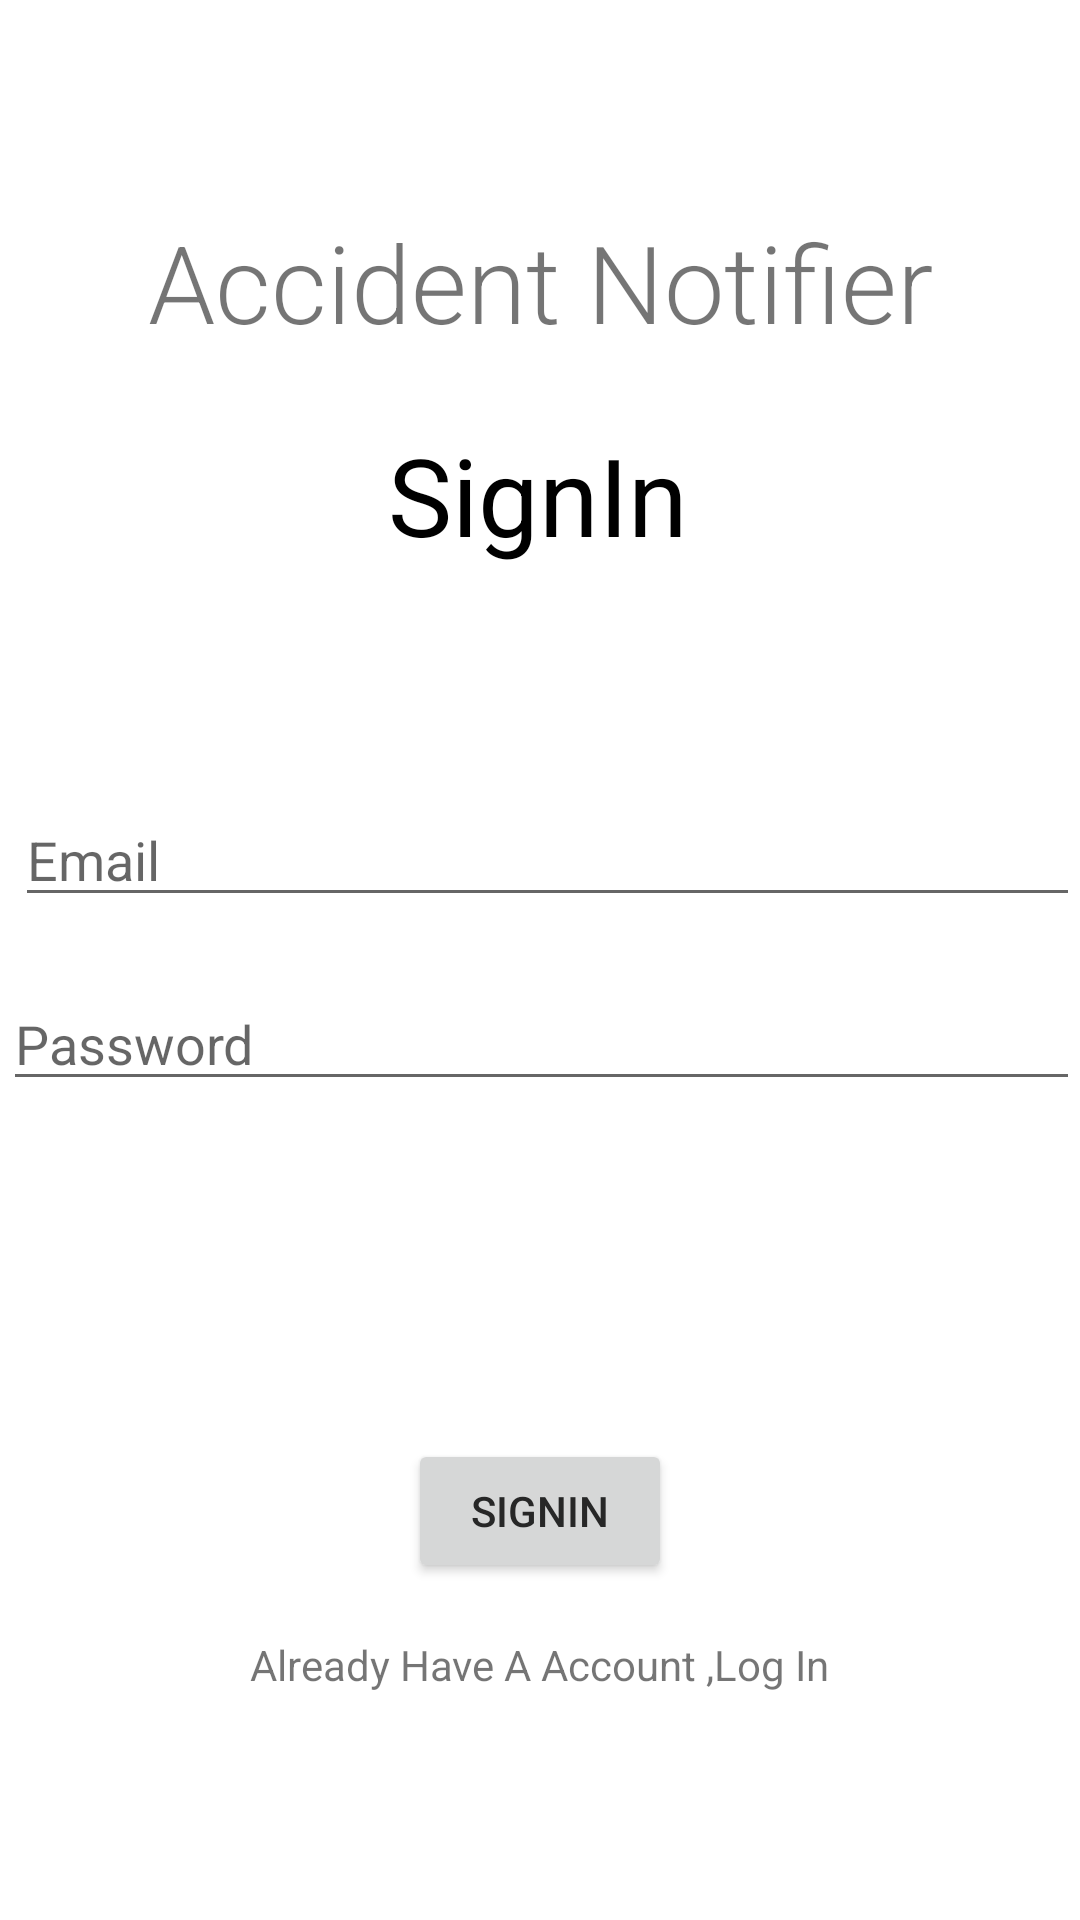

The Android layout XML behind this screen, and the referenced resources:
<!-- AndroidManifest.xml: application theme AppTheme -->
<!-- res/layout/sign_in_page.xml -->
<?xml version="1.0" encoding="utf-8"?>
<androidx.constraintlayout.widget.ConstraintLayout xmlns:android="http://schemas.android.com/apk/res/android"
    xmlns:app="http://schemas.android.com/apk/res-auto"
    xmlns:tools="http://schemas.android.com/tools"
    android:id="@+id/signinlayout"
    android:layout_width="match_parent"
    android:layout_height="match_parent"
    android:background="#FFFFFF"
    android:orientation="vertical"
    tools:context=".Sign_In_Page">

    <EditText
        android:id="@+id/password"
        android:layout_width="0dp"
        android:layout_height="wrap_content"
        android:layout_alignParentStart="true"
        android:layout_alignParentTop="true"
        android:layout_marginStart="1dp"
        android:layout_marginTop="256dp"
        android:ems="10"
        android:hint="Password"
        android:inputType="textPassword"
        app:layout_constraintBottom_toBottomOf="parent"
        app:layout_constraintEnd_toEndOf="parent"
        app:layout_constraintHorizontal_bias="0.0"
        app:layout_constraintStart_toStartOf="parent"
        app:layout_constraintTop_toTopOf="@+id/Logo"
        app:layout_constraintVertical_bias="0.0" />

    <EditText
        android:id="@+id/email"
        android:layout_width="0dp"
        android:layout_height="wrap_content"
        android:layout_alignParentStart="true"
        android:layout_alignParentTop="true"
        android:layout_marginStart="5dp"
        android:layout_marginBottom="20dp"
        android:ems="10"
        android:hint="Email"
        android:inputType="textEmailAddress"
        app:layout_constraintBottom_toTopOf="@+id/password"
        app:layout_constraintEnd_toEndOf="parent"
        app:layout_constraintHorizontal_bias="0.0"
        app:layout_constraintStart_toStartOf="parent"
        app:layout_constraintTop_toBottomOf="@+id/SignIn"
        app:layout_constraintVertical_bias="1.0" />

    <TextView
        android:id="@+id/Logo"
        android:layout_width="wrap_content"
        android:layout_height="wrap_content"
        android:fontFamily="sans-serif-light"
        android:text="Accident Notifier"
        android:textSize="36sp"
        app:layout_constraintBottom_toBottomOf="parent"
        app:layout_constraintEnd_toEndOf="parent"
        app:layout_constraintStart_toStartOf="parent"
        app:layout_constraintTop_toTopOf="parent"
        app:layout_constraintVertical_bias="0.118" />

    <TextView
        android:id="@+id/SignIn"
        android:layout_width="wrap_content"
        android:layout_height="wrap_content"
        android:layout_alignParentStart="true"
        android:layout_alignParentTop="true"
        android:layout_marginTop="10dp"
        android:text="SignIn"
        android:textColor="#000000"
        android:textSize="36sp"
        app:layout_constraintBottom_toBottomOf="parent"
        app:layout_constraintEnd_toEndOf="parent"
        app:layout_constraintHorizontal_bias="0.498"
        app:layout_constraintStart_toStartOf="parent"
        app:layout_constraintTop_toBottomOf="@+id/Logo"
        app:layout_constraintVertical_bias="0.027" />

    <Button
        android:id="@+id/SignInButton"
        android:layout_width="wrap_content"
        android:layout_height="wrap_content"
        android:layout_alignParentEnd="true"
        android:layout_alignParentBottom="true"
        android:text="SignIn"
        android:textColor="#272727"
        app:layout_constraintBottom_toBottomOf="parent"
        app:layout_constraintEnd_toEndOf="parent"
        app:layout_constraintStart_toStartOf="parent"
        app:layout_constraintTop_toBottomOf="@+id/password" />

    <TextView
        android:id="@+id/LinkLogin"
        android:layout_width="wrap_content"
        android:layout_height="wrap_content"
        android:layout_alignParentEnd="true"
        android:layout_alignParentBottom="true"
        android:text="Already Have A Account ,Log In"
        app:layout_constraintBottom_toBottomOf="parent"
        app:layout_constraintEnd_toEndOf="parent"
        app:layout_constraintStart_toStartOf="parent"
        app:layout_constraintTop_toBottomOf="@+id/SignInButton"
        app:layout_constraintVertical_bias="0.19" />


</androidx.constraintlayout.widget.ConstraintLayout>
<!-- resources referenced by this layout -->
<resources>
  <style name="AppTheme" parent="Theme.AppCompat.Light.NoActionBar">
          
          <item name="colorPrimary">@color/colorPrimary</item>
          <item name="colorPrimaryDark">@color/colorPrimaryDark</item>
          <item name="colorAccent">@color/colorPrimaryDark</item>
  
  
      </style>
  <color name="colorPrimary">#6D9AED</color>
  <color name="colorPrimaryDark">#6D9AED</color>
</resources>
